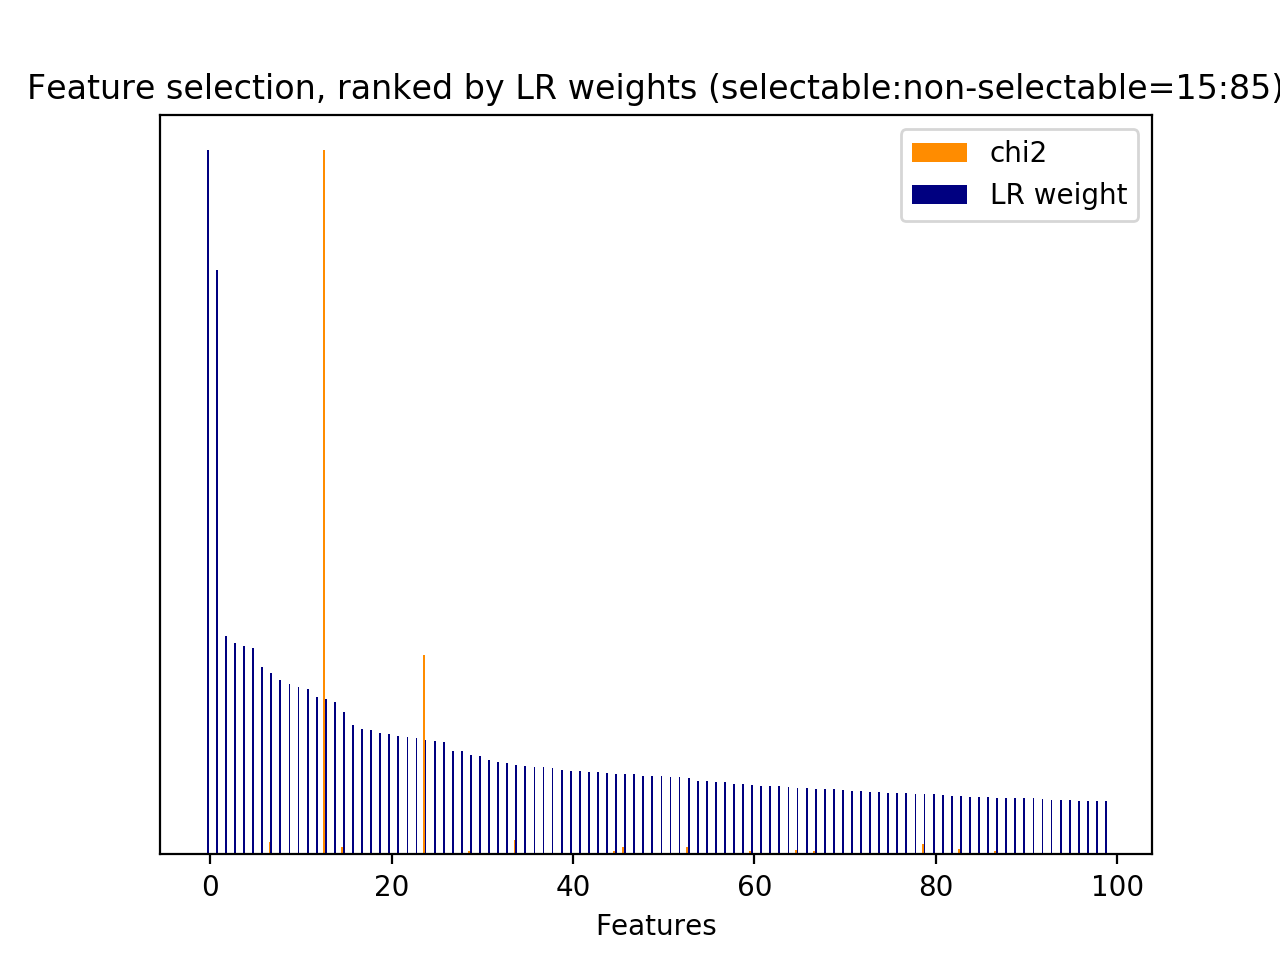

The data file committed next to this chart (first rows):
id, name, prefix, chi2, chi2_rank, clf_weight, clf_weight_rank
0, 1, b'1-utterance_length.current_user_uttera…, 255.3, 60, 0.0000, 9678
1, 2.1, b'2.1-user_action_words.current_user_utt…, 518.2, 17, 0.0035, 1955
2, 2.1, b'2.1-user_action_words.current_user_utt…, 47.92, 356, 0.0000, 3821
3, 2.1, b'2.1-user_action_words.current_user_utt…, 35.58, 503, 0.0000, 4109
14, 2.1, b'2.1-user_action_words.current_user_utt…, 432.7, 31, 0.0000, 4104
16, 2.1, b'2.1-user_action_words.current_user_utt…, 432.1, 33, 0.0000, 4100
17, 2.1, b'2.1-user_action_words.current_user_utt…, 52.35, 324, 0.0000, 4117
18, 2.1, b'2.1-user_action_words.current_user_utt…, 63.52, 247, 0.0000, 4131
24, 2.2, b'2.2-#user_action_words.current_user_ut…, 543.3, 14, 0.0000, 4129
26, 3, b'3-time_feature__end_of_session', 220.2, 74, 0.0006, 3029
28, 3, b'3-time_feature__time_ratio', 170.5, 93, 0.2581, 7
29, 3, b'3-time_feature__turns_from_start', 2854, 1, 0.1624, 24
30, 3, b'3-time_feature__turns_to_end', 10060, 0, 0.2209, 13
40, 4.1, b'4.1-ngram.current_user_utterance__addr…, 344.7, 47, 0.0000, 4127
154, 4.1, b'4.1-ngram.current_user_utterance__cast…, 37.28, 467, 0.0000, 4118
156, 4.1, b'4.1-ngram.current_user_utterance__cast…, 37.67, 461, 0.0312, 438
273, 4.1, b'4.1-ngram.current_user_utterance__does…, 73, 203, 0.0194, 719
327, 4.1, b'4.1-ngram.current_user_utterance__fen', 35.44, 506, 0.0029, 2093
331, 4.1, b'4.1-ngram.current_user_utterance__fend…, 44.6, 387, 0.0018, 2420
412, 4.1, b'4.1-ngram.current_user_utterance__hill…, 35.84, 499, 0.0000, 4122
792, 4.1, b'4.1-ngram.current_user_utterance__numb…, 182.4, 88, 0.0000, 4099
848, 4.1, b'4.1-ngram.current_user_utterance__phon…, 185.5, 86, 0.0000, 3932
850, 4.1, b'4.1-ngram.current_user_utterance__phon…, 187.1, 85, 0.0000, 3727
867, 4.1, b'4.1-ngram.current_user_utterance__post…, 65.6, 232, 0.0036, 1931
871, 4.1, b'4.1-ngram.current_user_utterance__pric…, 47.95, 355, 0.0000, 4077
949, 4.1, b'4.1-ngram.current_user_utterance__rest…, 154.6, 98, 0.0000, 4075
1097, 4.1, b'4.1-ngram.current_user_utterance__tele…, 98.87, 138, 0.0071, 1437
1281, 4.1, b'4.1-ngram.current_user_utterance__what…, 117, 115, 0.0000, 4072
1282, 4.1, b'4.1-ngram.current_user_utterance__what…, 65.44, 233, 0.0055, 1623
1289, 4.1, b'4.1-ngram.current_user_utterance__what…, 37.74, 457, 0.0016, 2502
1290, 4.1, b'4.1-ngram.current_user_utterance__what…, 37.58, 463, 0.0001, 3493
1325, 1, b'1-utterance_length.next_system_utteran…, 301.6, 57, 0.0000, 4068
2608, 4.1, b'4.1-ngram.next_system_utterance__care', 56.02, 291, 0.0000, 4067
2819, 4.1, b'4.1-ngram.next_system_utterance__cheap…, 36.12, 492, 0.0010, 2761
3070, 4.1, b'4.1-ngram.next_system_utterance__colle…, 53.73, 310, 0.0000, 4064
3140, 4.1, b'4.1-ngram.next_system_utterance__confi…, 53.86, 308, 0.0025, 2190
3300, 4.1, b'4.1-ngram.next_system_utterance__don', 56.02, 290, 0.0000, 4063
3301, 4.1, b'4.1-ngram.next_system_utterance__don c…, 56.02, 292, 0.0000, 4078
3431, 4.1, b'4.1-ngram.next_system_utterance__examp…, 187.8, 84, 0.0044, 1766
3503, 4.1, b'4.1-ngram.next_system_utterance__examp…, 64.68, 237, 0.0000, 4089
3504, 4.1, b'4.1-ngram.next_system_utterance__examp…, 35.9, 498, 0.0000, 4093
3752, 4.1, b'4.1-ngram.next_system_utterance__food …, 78.21, 188, 0.0000, 4088
3753, 4.1, b'4.1-ngram.next_system_utterance__food …, 78.21, 186, 0.0000, 4081
3788, 4.1, b'4.1-ngram.next_system_utterance__free', 50.36, 333, 0.0071, 1428
4107, 4.1, b'4.1-ngram.next_system_utterance__help', 79.97, 180, 0.0000, 4087
4386, 4.1, b'4.1-ngram.next_system_utterance__kind', 105.2, 128, 0.0000, 4086
4387, 4.1, b'4.1-ngram.next_system_utterance__kind …, 95.07, 145, 0.0000, 4084
4388, 4.1, b'4.1-ngram.next_system_utterance__kind …, 95.07, 143, 0.0000, 4082
4490, 4.1, b'4.1-ngram.next_system_utterance__let', 53.86, 307, 0.0024, 2219
4491, 4.1, b'4.1-ngram.next_system_utterance__let c…, 53.86, 309, 0.0024, 2209
4494, 4.1, b'4.1-ngram.next_system_utterance__like', 99.01, 135, 0.0000, 4185
4519, 4.1, b'4.1-ngram.next_system_utterance__like …, 78.21, 189, 0.0000, 4183
4614, 4.1, b'4.1-ngram.next_system_utterance__locat…, 39.66, 441, 0.0000, 4182
4742, 4.1, b'4.1-ngram.next_system_utterance__looki…, 150.3, 99, 0.0000, 4178
4754, 4.1, b'4.1-ngram.next_system_utterance__looki…, 105.2, 127, 0.0000, 4176
4756, 4.1, b'4.1-ngram.next_system_utterance__looki…, 64.68, 236, 0.0000, 4175
4768, 4.1, b'4.1-ngram.next_system_utterance__looki…, 63.3, 256, 0.0000, 4174
4769, 4.1, b'4.1-ngram.next_system_utterance__looki…, 63.3, 257, 0.0000, 4189
4778, 4.1, b'4.1-ngram.next_system_utterance__looki…, 50.8, 330, 0.0000, 4190
4953, 4.1, b'4.1-ngram.next_system_utterance__mind', 65.85, 227, 0.0003, 3296
... 9,619 more rows
